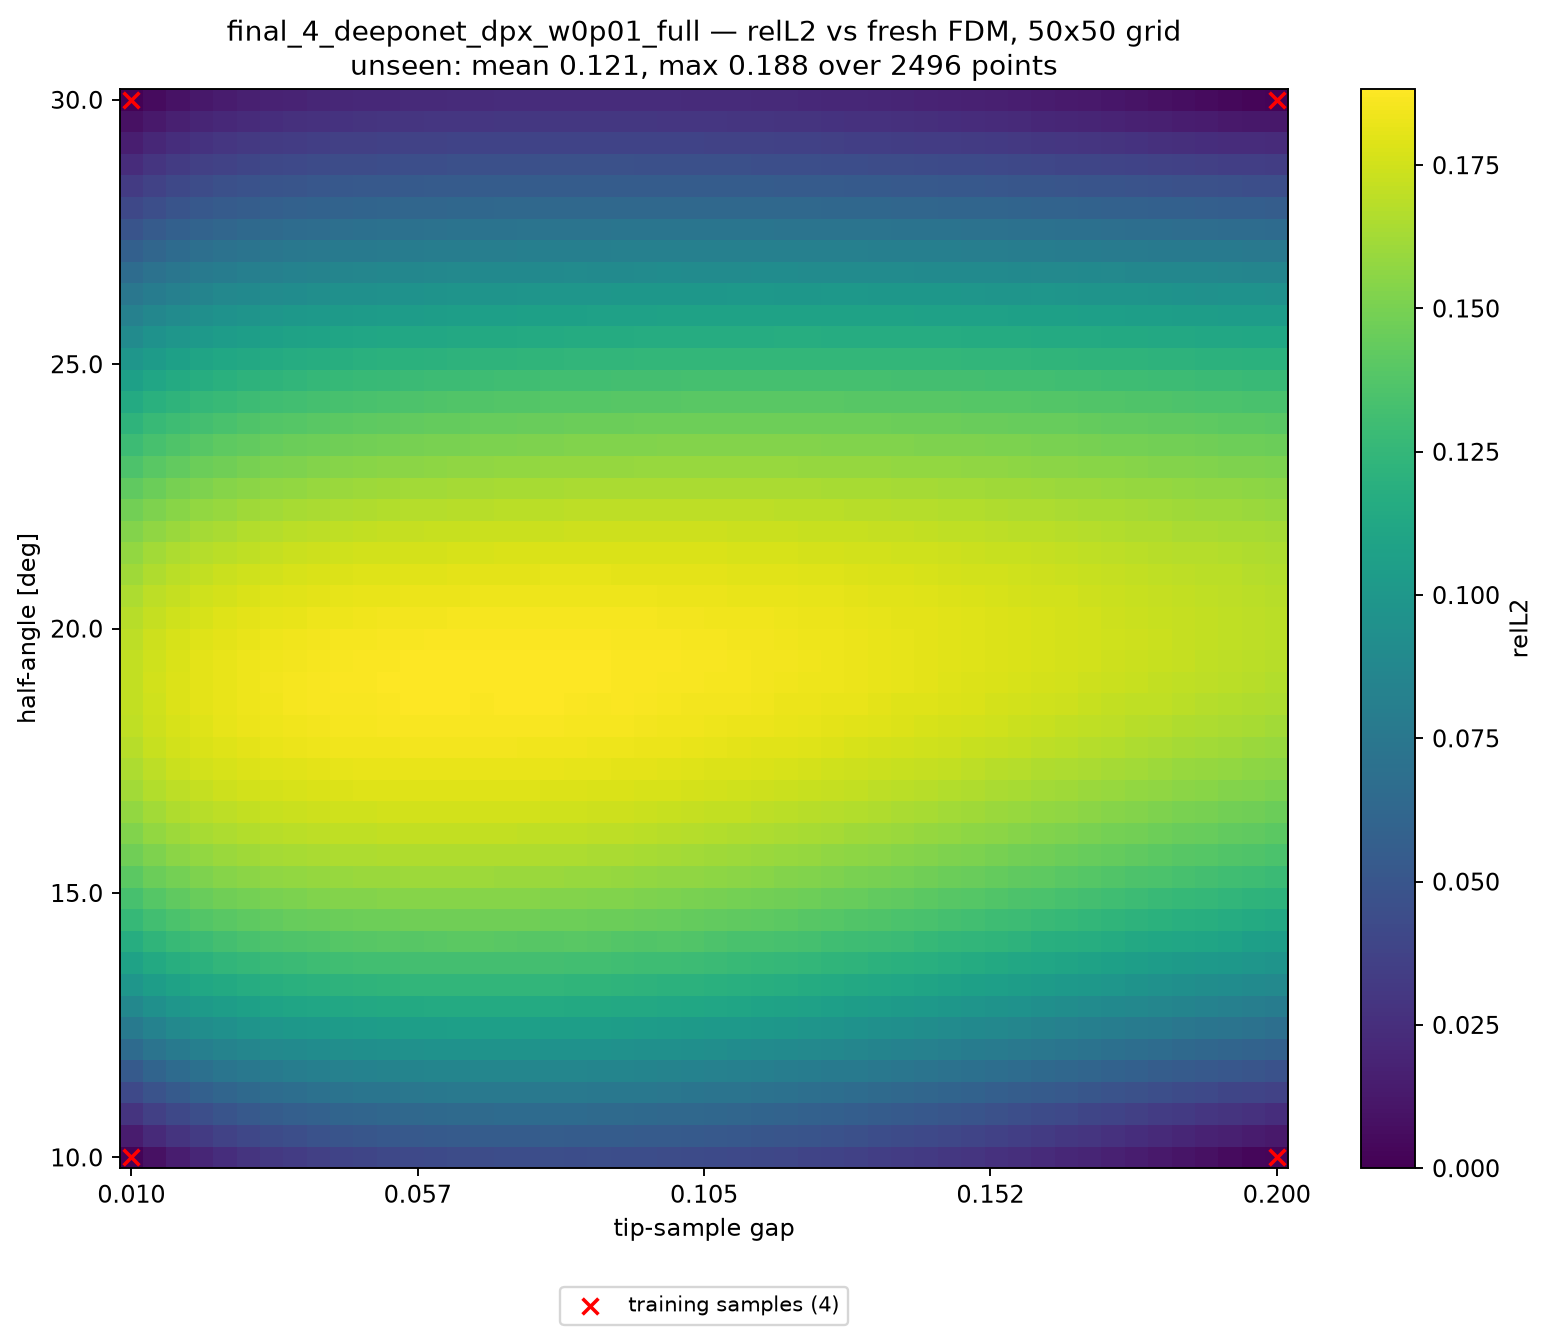

The file beside this chart, header and first rows:
alpha_deg, apex_y, gap, relL2, seen, dist_to_nearest_train
10, 0.41, 0.01000, 1.898173e-03, 1, 0.00000
10, 0.4139, 0.01388, 8.785122e-03, 0, 0.02041
10, 0.4178, 0.01776, 1.534882e-02, 0, 0.04082
10, 0.4216, 0.02163, 2.039618e-02, 0, 0.06122
10, 0.4255, 0.02551, 2.443990e-02, 0, 0.08163
10, 0.4294, 0.02939, 2.819040e-02, 0, 0.102
10, 0.4333, 0.03327, 3.105961e-02, 0, 0.1225
10, 0.4371, 0.03714, 3.336456e-02, 0, 0.1429
10, 0.441, 0.04102, 3.578857e-02, 0, 0.1633
10, 0.4449, 0.04490, 3.762946e-02, 0, 0.1837
10, 0.4488, 0.04878, 3.901613e-02, 0, 0.2041
10, 0.4526, 0.05265, 4.063986e-02, 0, 0.2245
10, 0.4565, 0.05653, 4.167223e-02, 0, 0.2449
10, 0.4604, 0.06041, 4.243184e-02, 0, 0.2653
10, 0.4643, 0.06429, 4.353579e-02, 0, 0.2857
10, 0.4682, 0.06816, 4.405130e-02, 0, 0.3061
10, 0.472, 0.07204, 4.425398e-02, 0, 0.3265
10, 0.4759, 0.07592, 4.480162e-02, 0, 0.3469
10, 0.4798, 0.07980, 4.500249e-02, 0, 0.3674
10, 0.4837, 0.08367, 4.481361e-02, 0, 0.3878
10, 0.4875, 0.08755, 4.494952e-02, 0, 0.4082
10, 0.4914, 0.09143, 4.467902e-02, 0, 0.4286
10, 0.4953, 0.09531, 4.414590e-02, 0, 0.449
10, 0.4992, 0.09918, 4.393467e-02, 0, 0.4694
10, 0.5031, 0.1031, 4.338604e-02, 0, 0.4898
10, 0.5069, 0.1069, 4.249458e-02, 0, 0.4898
10, 0.5108, 0.1108, 4.183237e-02, 0, 0.4694
10, 0.5147, 0.1147, 4.110438e-02, 0, 0.449
10, 0.5186, 0.1186, 3.993253e-02, 0, 0.4286
10, 0.5224, 0.1225, 3.885455e-02, 0, 0.4082
10, 0.5263, 0.1263, 3.776922e-02, 0, 0.3878
10, 0.5302, 0.1302, 3.637848e-02, 0, 0.3674
10, 0.5341, 0.1341, 3.506165e-02, 0, 0.3469
10, 0.538, 0.138, 3.377828e-02, 0, 0.3265
10, 0.5418, 0.1418, 3.209273e-02, 0, 0.3061
10, 0.5457, 0.1457, 3.039632e-02, 0, 0.2857
10, 0.5496, 0.1496, 2.900634e-02, 0, 0.2653
10, 0.5535, 0.1535, 2.712317e-02, 0, 0.2449
10, 0.5574, 0.1573, 2.517941e-02, 0, 0.2245
10, 0.5612, 0.1612, 2.331218e-02, 0, 0.2041
10, 0.5651, 0.1651, 2.126070e-02, 0, 0.1837
10, 0.569, 0.169, 1.933453e-02, 0, 0.1633
10, 0.5729, 0.1729, 1.724920e-02, 0, 0.1429
10, 0.5767, 0.1767, 1.497676e-02, 0, 0.1225
10, 0.5806, 0.1806, 1.267206e-02, 0, 0.102
10, 0.5845, 0.1845, 1.060730e-02, 0, 0.08163
10, 0.5884, 0.1884, 8.144582e-03, 0, 0.06122
10, 0.5922, 0.1922, 5.729059e-03, 0, 0.04082
10, 0.5961, 0.1961, 3.550134e-03, 0, 0.02041
10, 0.6, 0.2, 2.478260e-03, 1, 0.00000
10.41, 0.41, 0.01000, 1.435781e-02, 0, 0.02041
10.41, 0.4139, 0.01388, 2.207600e-02, 0, 0.02886
10.41, 0.4178, 0.01776, 2.808836e-02, 0, 0.04563
10.41, 0.4216, 0.02163, 3.289989e-02, 0, 0.06454
10.41, 0.4255, 0.02551, 3.681574e-02, 0, 0.08415
10.41, 0.4294, 0.02939, 4.012124e-02, 0, 0.1041
10.41, 0.4333, 0.03327, 4.283327e-02, 0, 0.1241
10.41, 0.4371, 0.03714, 4.514635e-02, 0, 0.1443
10.41, 0.441, 0.04102, 4.711374e-02, 0, 0.1645
10.41, 0.4449, 0.04490, 4.887616e-02, 0, 0.1848
... 2,440 more rows
